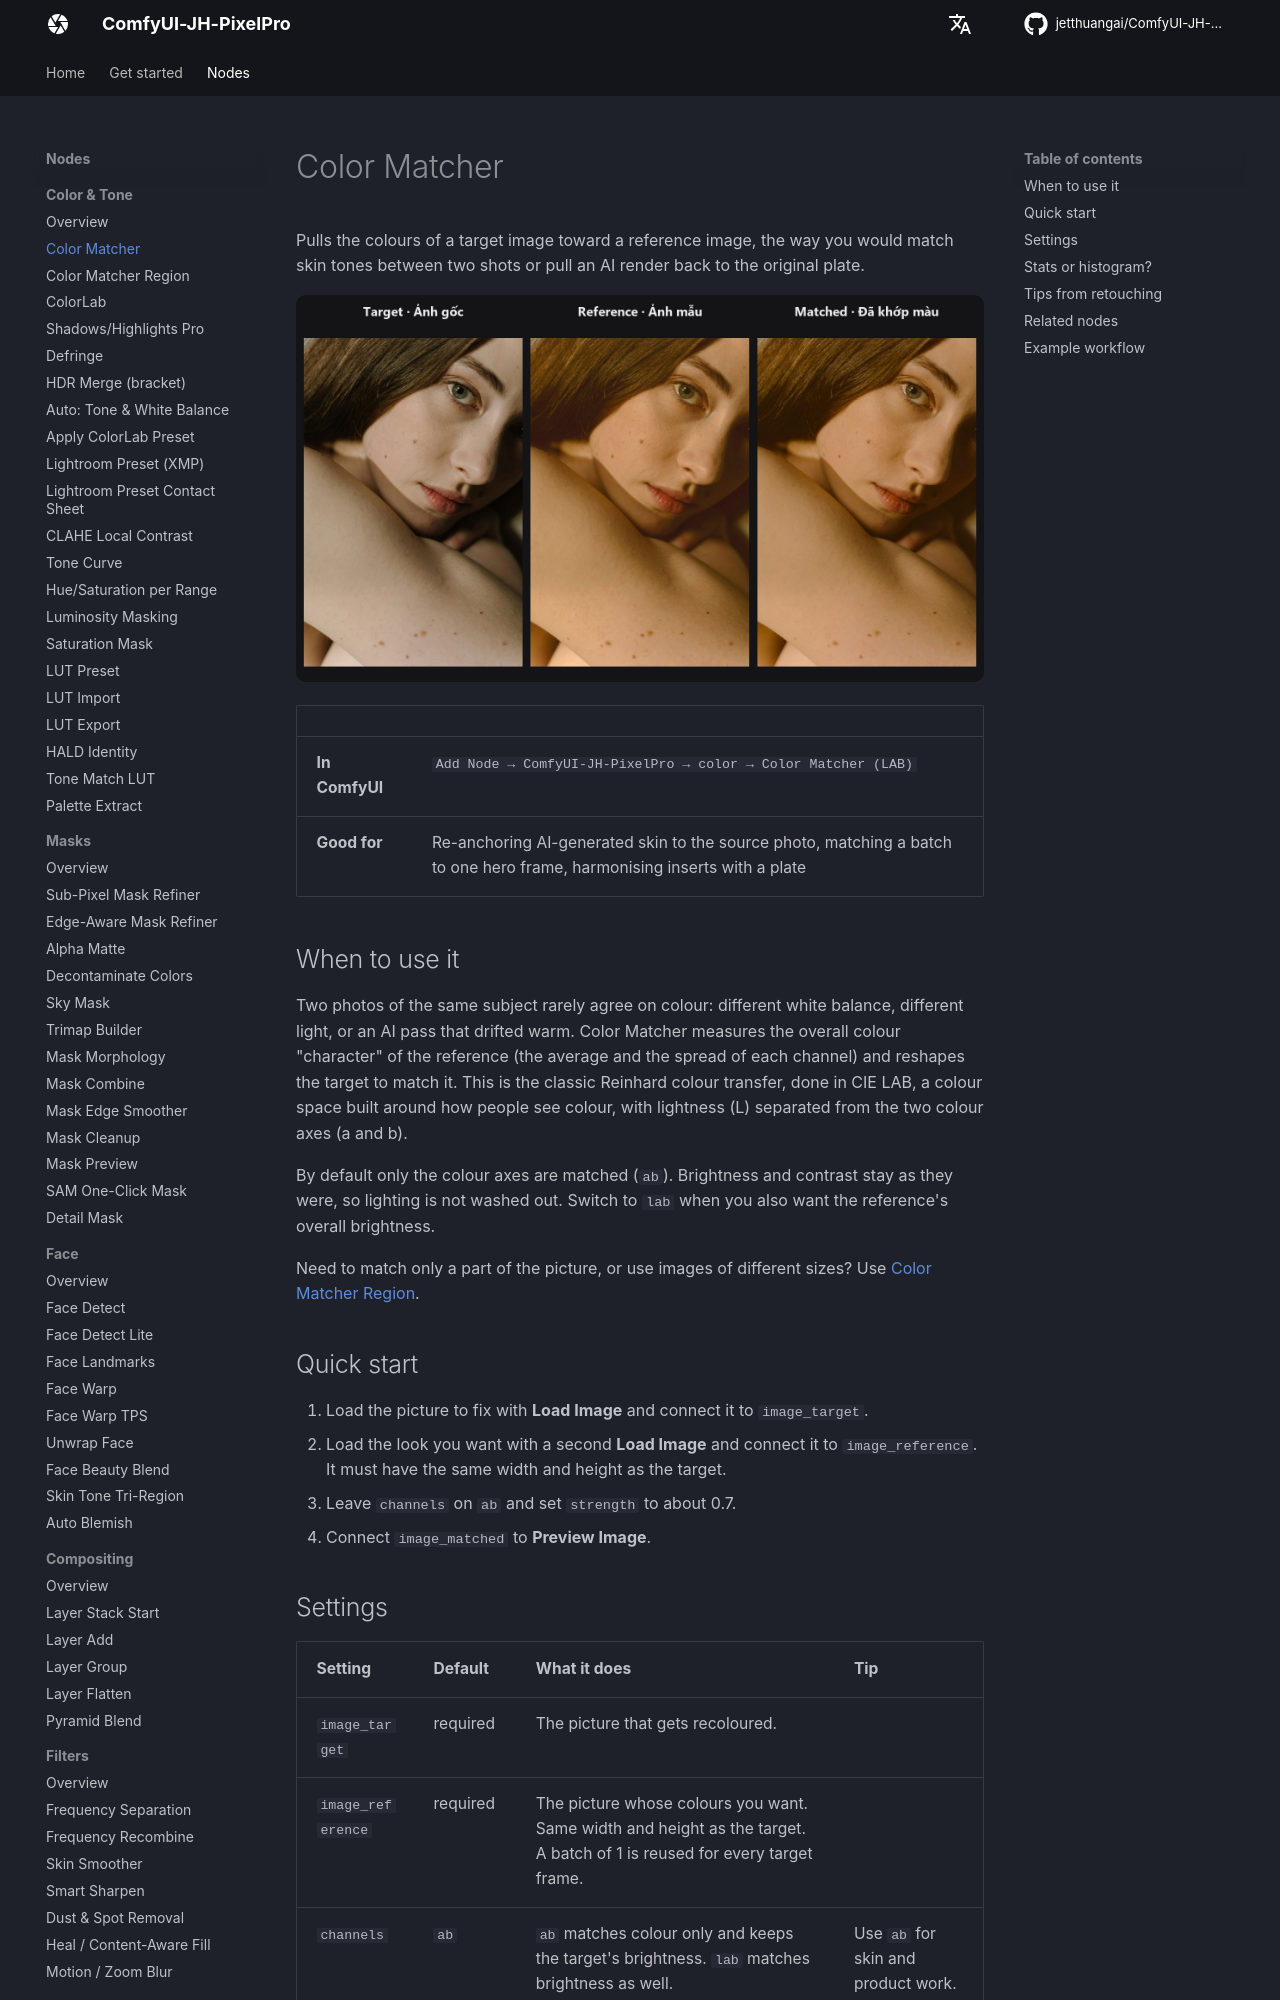

repository: jetthuangai/ComfyUI-JH-PixelPro · page: nodes/color-matcher/index.html · generator: mkdocs

---
title: Color Matcher
description: Make one image take on the colour look of another by matching their LAB colour statistics.
---

# Color Matcher

Pulls the colours of a target image toward a reference image, the way you would match skin tones between two shots or pull an AI render back to the original plate.

![Color Matcher — before / after](../assets/nodes/color-matcher.jpg)

| | |
|---|---|
| **In ComfyUI** | `Add Node → ComfyUI-JH-PixelPro → color → Color Matcher (LAB)` |
| **Good for** | Re-anchoring AI-generated skin to the source photo, matching a batch to one hero frame, harmonising inserts with a plate |

## When to use it

Two photos of the same subject rarely agree on colour: different white balance, different light, or an AI pass that drifted warm. Color Matcher measures the overall colour "character" of the reference (the average and the spread of each channel) and reshapes the target to match it. This is the classic Reinhard colour transfer, done in CIE LAB, a colour space built around how people see colour, with lightness (L) separated from the two colour axes (a and b).

By default only the colour axes are matched (`ab`). Brightness and contrast stay as they were, so lighting is not washed out. Switch to `lab` when you also want the reference's overall brightness.

Need to match only a part of the picture, or use images of different sizes? Use [Color Matcher Region](color-matcher-region.md).

## Quick start

1. Load the picture to fix with **Load Image** and connect it to `image_target`.
2. Load the look you want with a second **Load Image** and connect it to `image_reference`. It must have the same width and height as the target.
3. Leave `channels` on `ab` and set `strength` to about 0.7.
4. Connect `image_matched` to **Preview Image**.

## Settings

| Setting | Default | What it does | Tip |
|---|---|---|---|
| `image_target` | required | The picture that gets recoloured. | |
| `image_reference` | required | The picture whose colours you want. Same width and height as the target. A batch of 1 is reused for every target frame. | |
| `channels` | `ab` | `ab` matches colour only and keeps the target's brightness. `lab` matches brightness as well. | Use `ab` for skin and product work. |
| `strength` | 1.0 (0 to 1) | Blend between the original (0) and the full match (1). | 0.6 to 0.8 looks most natural on skin. |
| `mask` (optional) | none | A mask that decides which pixels are used to measure the colour statistics, on both images. | See the note below. |
| `method` (optional) | `stats` | `stats` matches the average and spread of each channel (smooth, safe). `histogram` matches the whole distribution of each channel, so shadows, mid-tones and highlights each land where the reference has them. | Try `histogram` when `stats` gets close but not quite there. |

**Output:** `image_matched`, the recoloured image.

!!! note "The mask picks what is measured, not where the result lands"
    The mask is used to measure the colour statistics (for example, only the skin pixels of both pictures). The resulting colour change is still applied to the whole target frame. To limit where the change shows up, use [Color Matcher Region](color-matcher-region.md) or blend the result back with a mask in your own chain.
